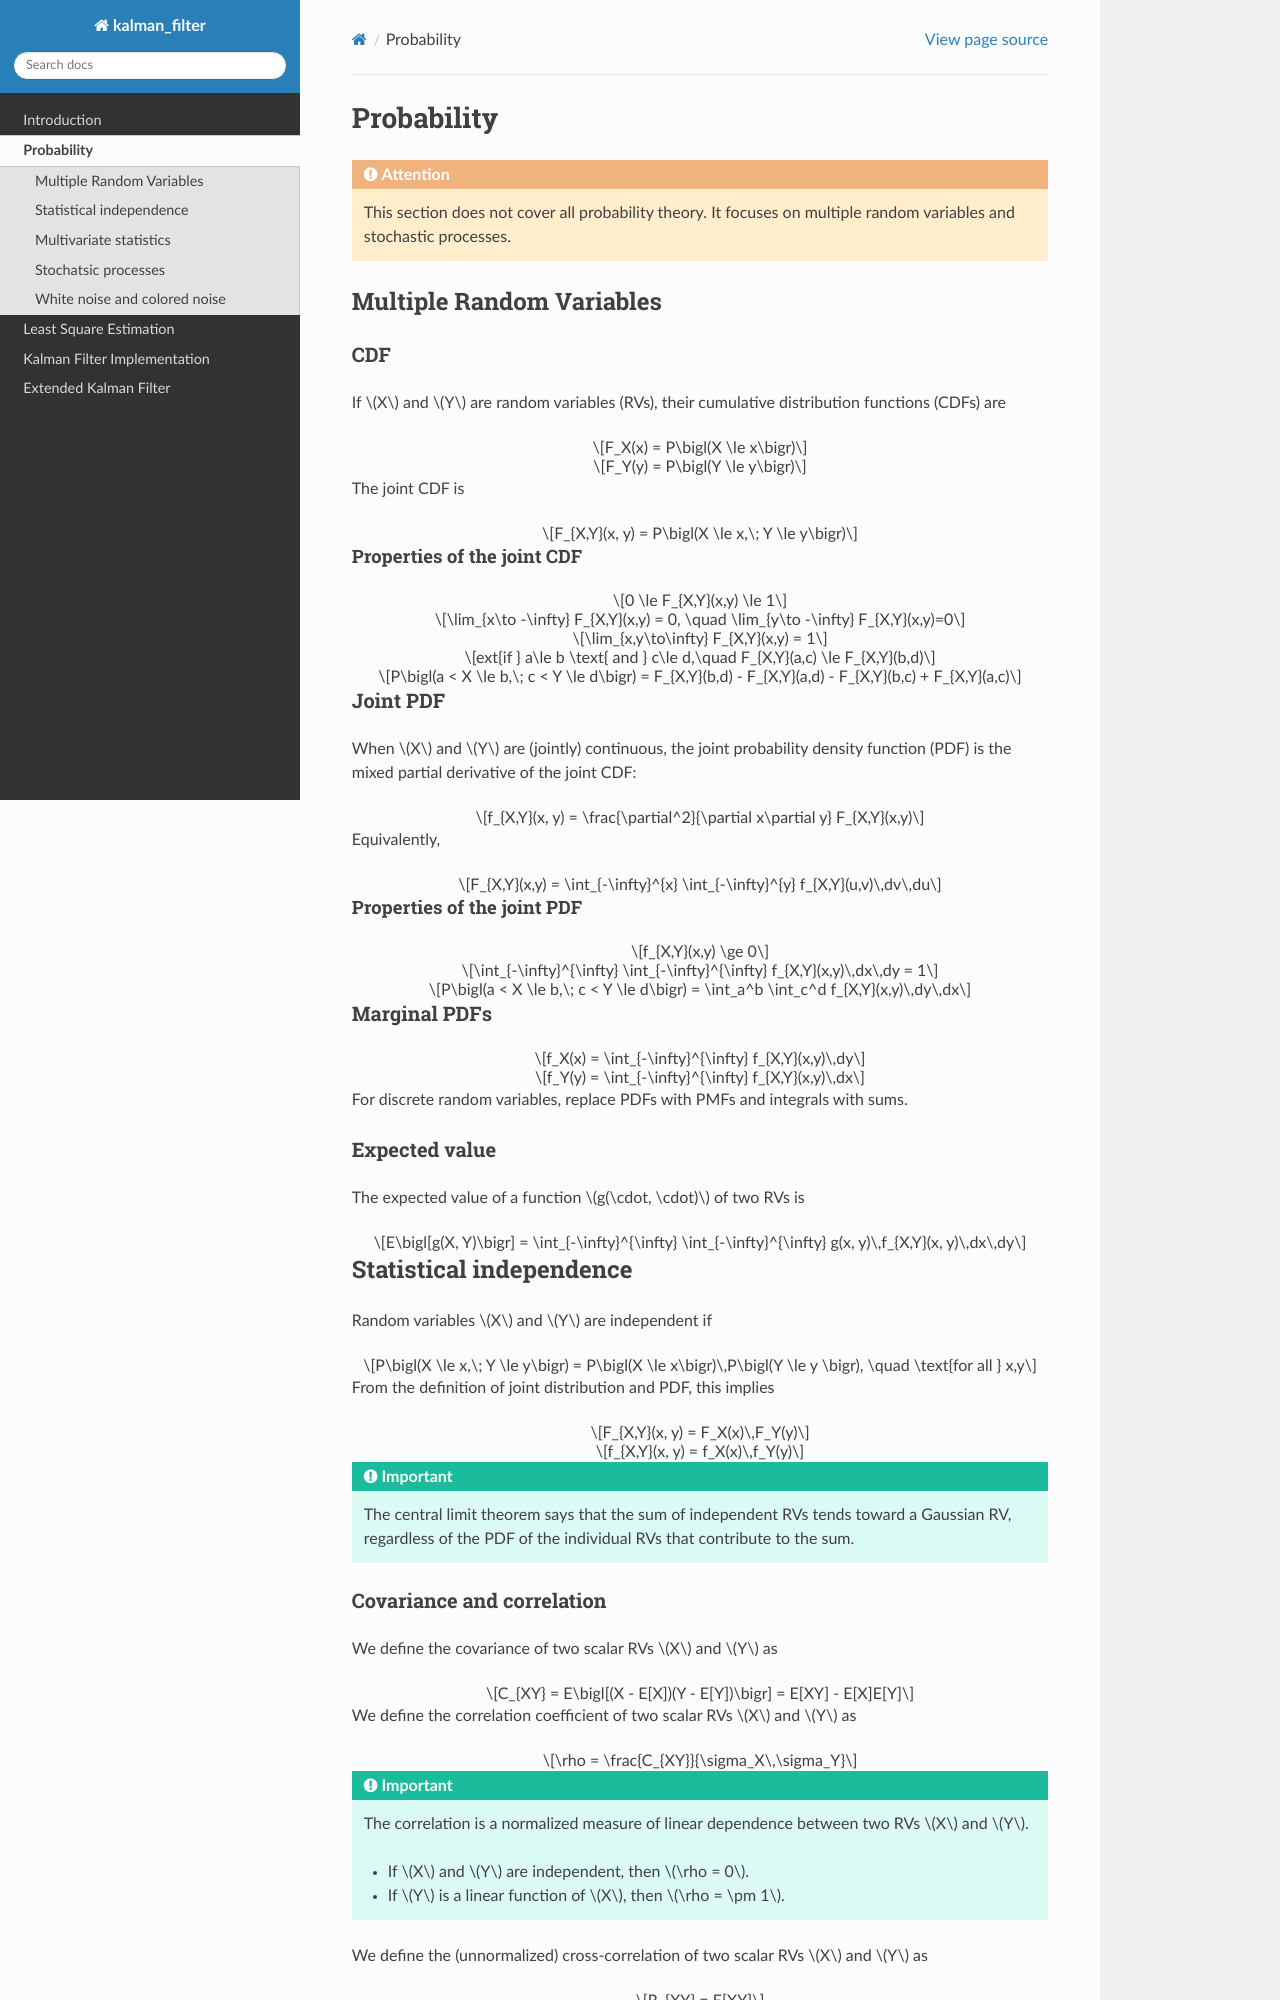

repository: c-lydia/kalman_filter · page: probability.html · generator: sphinx

Probability
===========

.. attention::

    This section does not cover all probability theory. It focuses on multiple random variables and stochastic processes.


Multiple Random Variables
-------------------------


CDF
^^^

If :math:`X` and :math:`Y` are random variables (RVs), their cumulative distribution functions (CDFs) are

.. math::

    F_X(x) = P\bigl(X \le x\bigr)

.. math::

    F_Y(y) = P\bigl(Y \le y\bigr)

The joint CDF is

.. math::

    F_{X,Y}(x, y) = P\bigl(X \le x,\; Y \le y\bigr)

Properties of the joint CDF
~~~~~~~~~~~~~~~~~~~~~~~~~~~

.. math::

    0 \le F_{X,Y}(x,y) \le 1

.. math::

    \lim_{x\to -\infty} F_{X,Y}(x,y) = 0, \quad \lim_{y\to -\infty} F_{X,Y}(x,y)=0

.. math::

    \lim_{x,y\to\infty} F_{X,Y}(x,y) = 1

.. math::

    	ext{if } a\le b \text{ and } c\le d,\quad F_{X,Y}(a,c) \le F_{X,Y}(b,d)

.. math::

    P\bigl(a < X \le b,\; c < Y \le d\bigr) = F_{X,Y}(b,d) - F_{X,Y}(a,d) - F_{X,Y}(b,c) + F_{X,Y}(a,c)

Joint PDF
^^^^^^^^^

When :math:`X` and :math:`Y` are (jointly) continuous, the joint probability density function (PDF) is the mixed partial derivative of the joint CDF:

.. math::

    f_{X,Y}(x, y) = \frac{\partial^2}{\partial x\partial y} F_{X,Y}(x,y)

Equivalently,

.. math::

    F_{X,Y}(x,y) = \int_{-\infty}^{x} \int_{-\infty}^{y} f_{X,Y}(u,v)\,dv\,du

Properties of the joint PDF
~~~~~~~~~~~~~~~~~~~~~~~~~~~

.. math::

    f_{X,Y}(x,y) \ge 0

.. math::

    \int_{-\infty}^{\infty} \int_{-\infty}^{\infty} f_{X,Y}(x,y)\,dx\,dy = 1

.. math::

    P\bigl(a < X \le b,\; c < Y \le d\bigr) = \int_a^b \int_c^d f_{X,Y}(x,y)\,dy\,dx

Marginal PDFs
^^^^^^^^^^^^^

.. math::

    f_X(x) = \int_{-\infty}^{\infty} f_{X,Y}(x,y)\,dy

.. math::

    f_Y(y) = \int_{-\infty}^{\infty} f_{X,Y}(x,y)\,dx

For discrete random variables, replace PDFs with PMFs and integrals with sums.

Expected value
^^^^^^^^^^^^^^

The expected value of a function :math:`g(\cdot, \cdot)` of two RVs is

.. math::

    E\bigl[g(X, Y)\bigr] = \int_{-\infty}^{\infty} \int_{-\infty}^{\infty} g(x, y)\,f_{X,Y}(x, y)\,dx\,dy

Statistical independence
------------------------

Random variables :math:`X` and :math:`Y` are independent if

.. math::

    P\bigl(X \le x,\; Y \le y\bigr) = P\bigl(X \le x\bigr)\,P\bigl(Y \le y \bigr), \quad \text{for all } x,y

From the definition of joint distribution and PDF, this implies

.. math::

    F_{X,Y}(x, y) = F_X(x)\,F_Y(y)

.. math::

    f_{X,Y}(x, y) = f_X(x)\,f_Y(y)

.. important::

    The central limit theorem says that the sum of independent RVs tends toward a Gaussian RV, regardless of the PDF of the individual RVs that contribute to the sum.
